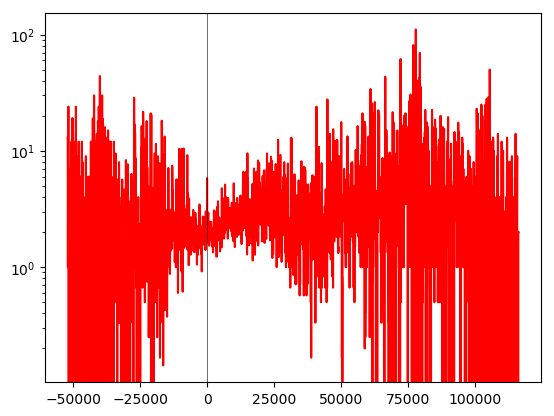

The file beside this chart, header and first rows:
time(minutes), avg_commits
-52080, 13.0
-52020, 12.0
-51960, 1.0
-51900, 6.0
-51840, 1.0
-51780, 24.0
-51720, 0.0
-51660, 0.0
-51600, 0.0
-51540, 0.0
-51480, 0.0
-51420, 7.0
-51360, 0.0
-51300, 6.0
-51240, 0.0
-51180, 0.0
-51120, 3.0
-51060, 1.0
-51000, 3.0
-50940, 1.0
-50880, 7.0
-50820, 2.0
-50760, 1.0
-50700, 2.0
-50640, 12.0
-50580, 2.0
-50520, 2.0
-50460, 0.0
-50400, 19.0
-50340, 2.0
-50280, 0.0
-50220, 12.0
-50160, 19.0
-50100, 16.0
-50040, 13.0
-49980, 0.0
-49920, 1.0
-49860, 1.0
-49800, 3.0
-49740, 6.0
-49680, 1.0
-49620, 0.0
-49560, 2.0
-49500, 2.0
-49440, 0.0
-49380, 0.0
-49320, 12.0
-49260, 0.0
-49200, 0.0
-49140, 6.0
-49080, 6.0
-49020, 6.0
-48960, 24.0
-48900, 0.0
-48840, 6.0
-48780, 0.0
-48720, 0.0
-48660, 6.0
-48600, 0.0
-48540, 0.0
... 2,747 more rows
